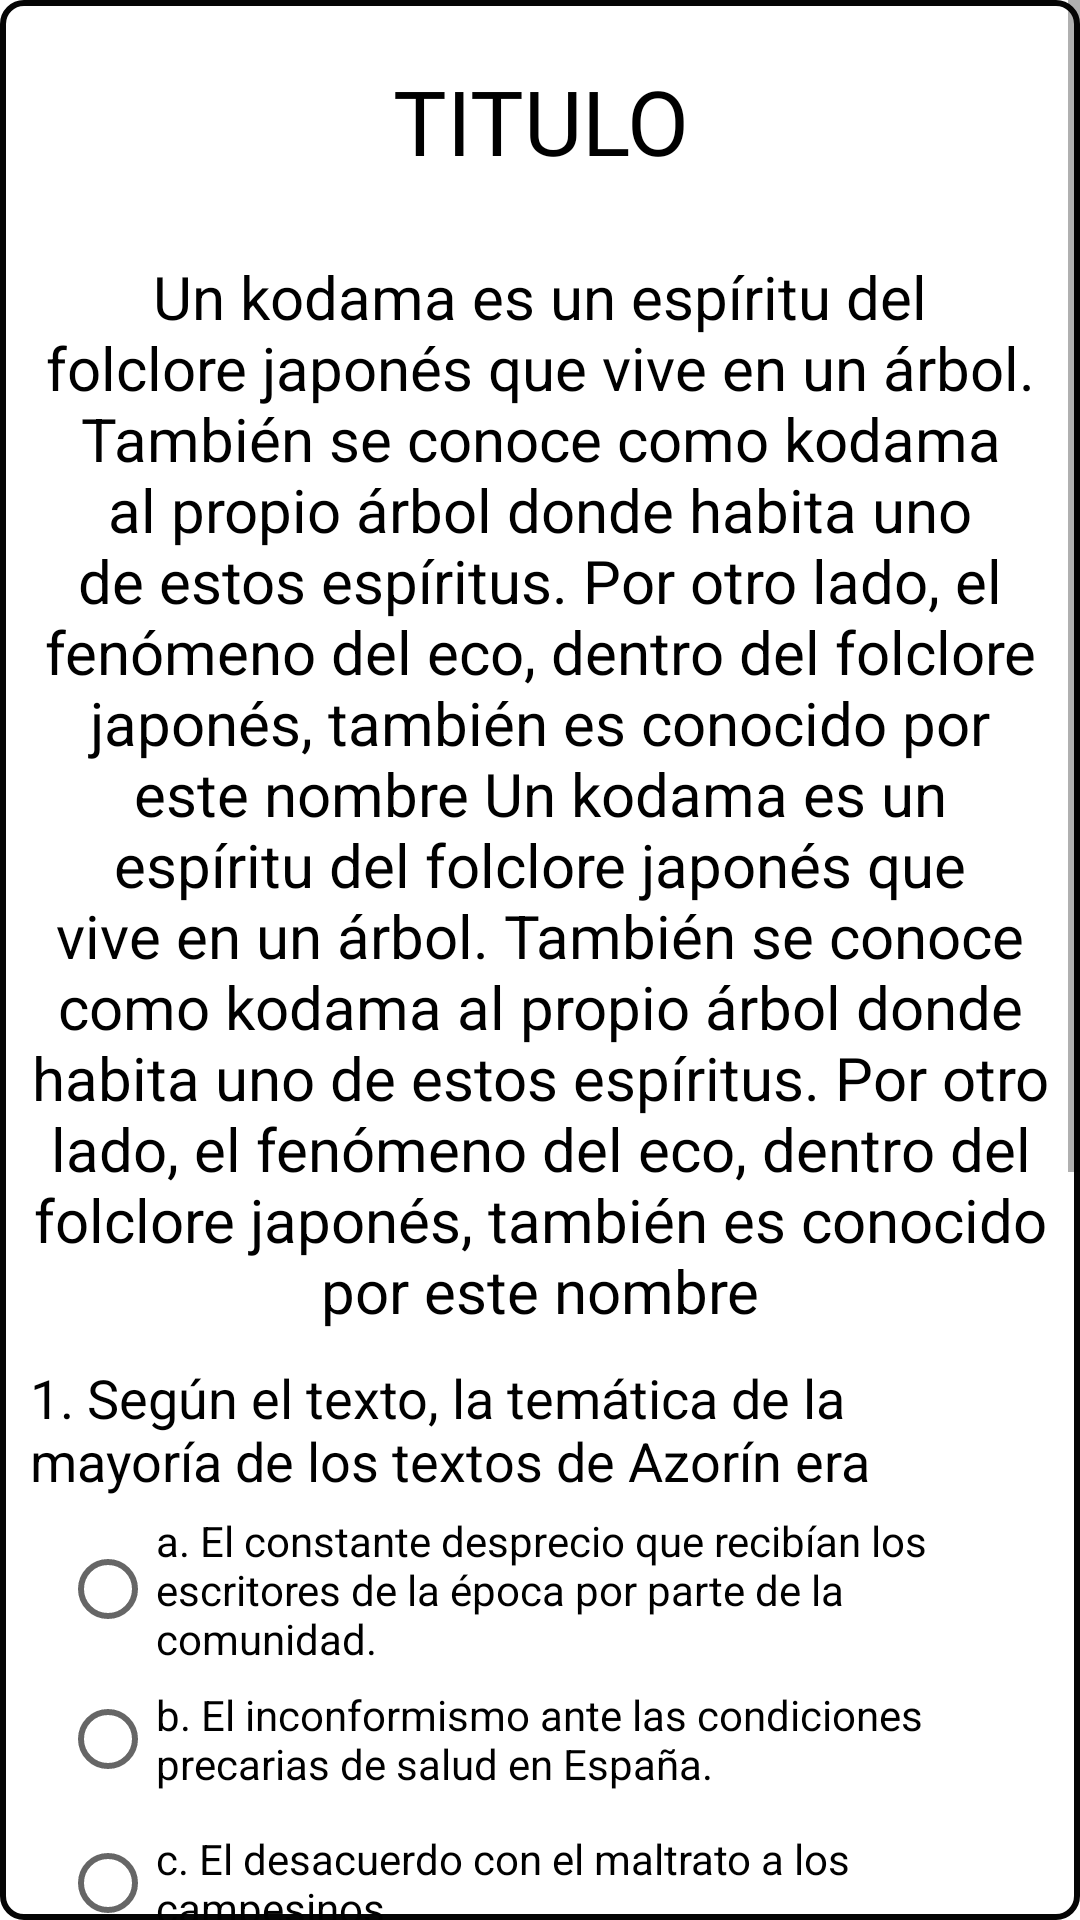

Android layout source for this screen:
<!-- AndroidManifest.xml: application theme Theme.DAL -->
<!-- res/layout/emergente_taller_dos_cuarto.xml -->
<?xml version="1.0" encoding="utf-8"?>
<LinearLayout xmlns:android="http://schemas.android.com/apk/res/android"
    android:orientation="vertical" android:layout_width="match_parent"
    android:layout_height="match_parent"
    android:gravity="center"
    android:background="@drawable/butoontres">

    <ScrollView
        android:layout_width="match_parent"
        android:layout_height="wrap_content" >

        <LinearLayout
            android:layout_width="match_parent"
            android:layout_height="match_parent"
            android:orientation="vertical"
            android:gravity="center"
            android:padding="10dp">

            <TextView
                android:id="@+id/txtTituloPractica"
                android:layout_width="match_parent"
                android:layout_height="wrap_content"
                android:text="TITULO"
                android:textSize="30dp"
                android:textColor="@color/black"
                android:textAlignment="center"
                android:fontFamily="@font/joti_one"
                android:layout_margin="10dp">

            </TextView>

            <TextView
                android:id="@+id/txtTextoPractico"
                android:layout_width="match_parent"
                android:layout_height="wrap_content"
                android:layout_marginBottom="5dp"
                android:layout_marginTop="15dp"
                android:text="@string/Loren"
                android:textColor="@color/black"
                android:textSize="20dp"
                android:textAlignment="center">

            </TextView>

            <TextView
                android:layout_width="wrap_content"
                android:layout_height="wrap_content"
                android:layout_marginTop="5dp"
                android:layout_marginBottom="5dp"
                android:textColor="@color/black"
                android:textSize="18dp"
                android:text="@string/pre1_pa2_ta4"
                android:background="@null"></TextView>

            <LinearLayout
                android:layout_width="wrap_content"
                android:layout_height="wrap_content"
                android:orientation="vertical">

                <RadioGroup
                    android:layout_width="wrap_content"
                    android:layout_height="wrap_content">

                    <RadioButton
                        android:id="@+id/res1a_pa2_ta4"
                        android:layout_width="match_parent"
                        android:layout_height="wrap_content"
                        android:layout_marginHorizontal="10dp"
                        android:text="@string/res1a_pa2_ta4"></RadioButton>

                    <RadioButton
                        android:id="@+id/res1b_pa2_ta4"
                        android:layout_width="match_parent"
                        android:layout_height="wrap_content"
                        android:layout_marginHorizontal="10dp"
                        android:text="@string/res1b_pa2_ta4">
                    </RadioButton>

                    <RadioButton
                        android:id="@+id/res1c_pa2_ta4"
                        android:layout_width="match_parent"
                        android:layout_height="wrap_content"
                        android:layout_marginHorizontal="10dp"
                        android:text="@string/res1c_pa2_ta4">
                    </RadioButton>

                    <RadioButton
                        android:id="@+id/res1d_pa2_ta4"
                        android:layout_width="match_parent"
                        android:layout_height="wrap_content"
                        android:layout_marginHorizontal="10dp"
                        android:text="@string/res1d_pa2_ta4">
                    </RadioButton>

                </RadioGroup>

            </LinearLayout>

            <TextView
                android:layout_width="wrap_content"
                android:layout_height="wrap_content"
                android:layout_marginTop="5dp"
                android:layout_marginBottom="5dp"
                android:textColor="@color/black"
                android:textSize="18dp"
                android:text="@string/pre2_pa2_ta4"
                android:background="@null"></TextView>

            <LinearLayout
                android:layout_width="wrap_content"
                android:layout_height="wrap_content"
                android:orientation="vertical">

                <RadioGroup
                    android:layout_width="wrap_content"
                    android:layout_height="wrap_content">

                    <RadioButton
                        android:id="@+id/rb_res2a_pa2"
                        android:layout_width="match_parent"
                        android:layout_height="wrap_content"
                        android:layout_marginHorizontal="10dp"
                        android:text="@string/res2a_pa2_ta4">
                    </RadioButton>

                    <RadioButton
                        android:id="@+id/rb_res2b_pa2"
                        android:layout_width="match_parent"
                        android:layout_height="wrap_content"
                        android:layout_marginHorizontal="10dp"
                        android:text="@string/res2b_pa2_ta4">
                    </RadioButton>

                    <RadioButton
                        android:id="@+id/rb_res2c_pa2"
                        android:layout_width="match_parent"
                        android:layout_height="wrap_content"
                        android:layout_marginHorizontal="10dp"
                        android:text="@string/res2c_pa2_ta4">
                    </RadioButton>

                    <RadioButton
                        android:id="@+id/rb_res2d_pa2"
                        android:layout_width="match_parent"
                        android:layout_height="wrap_content"
                        android:layout_marginHorizontal="10dp"
                        android:text="@string/res2d_pa2_ta4">
                    </RadioButton>

                </RadioGroup>

            </LinearLayout>


            <Button
                android:id="@+id/btnEnvia_ta4_2"
                android:layout_width="wrap_content"
                android:layout_height="wrap_content"
                android:fontFamily="@font/joti_one"
                android:textSize="22dp"
                android:text="ENVIAR">

            </Button>

        </LinearLayout>

    </ScrollView>



</LinearLayout>
<!-- resources referenced by this layout -->
<resources>
  <color name="black">#FF000000</color>
  <!-- drawable butoontres (drawable-xhdpi) -->
  <?xml version="1.0" encoding="utf-8"?>
  <shape xmlns:android="http://schemas.android.com/apk/res/android">
      <corners android:radius="7dp"/>
      <stroke
          android:width="2dp"
          android:color="#050505" />
  </shape>
  <string name="Loren">Un kodama es un espíritu del folclore japonés que vive en un árbol. También se conoce como kodama al propio árbol donde habita uno de estos espíritus. Por otro lado, el fenómeno del eco, dentro del folclore japonés, también es conocido por este nombre
      Un kodama es un espíritu del folclore japonés que vive en un árbol. También se conoce como kodama al propio árbol donde habita uno de estos espíritus. Por otro lado, el fenómeno del eco, dentro del folclore japonés, también es conocido por este nombre
      </string>
  <string name="pre1_pa2_ta4">
         1. Según el texto, la temática de la mayoría de los textos de Azorín era
      </string>
  <string name="pre2_pa2_ta4">
          2. A partir de lo descrito acerca del pensamiento de Miguel de Unamuno, es posible concluir que Unamuno fue un hombre
      </string>
  <string name="res1a_pa2_ta4">
                      a. El constante desprecio que recibían los escritores de la época por parte de la comunidad.
          </string>
  <string name="res1b_pa2_ta4">
                      b. El inconformismo ante las condiciones precarias de salud en España.
          </string>
  <string name="res1c_pa2_ta4">
                      c. El desacuerdo con el maltrato a los campesinos.
          </string>
  <string name="res1d_pa2_ta4">
                      d. La desconfianza que le generaban los políticos.
          </string>
  <string name="res2a_pa2_ta4">
                      a. Entusiasta y sentimental.
          </string>
  <string name="res2b_pa2_ta4">
                      b. Reflexivo y con angustias.
          </string>
  <string name="res2c_pa2_ta4">
                      c. Miedoso y pasivo.
          </string>
  <string name="res2d_pa2_ta4">
                      d. Seguro y fuerte.
          </string>
  <style name="Theme.DAL" parent="Theme.MaterialComponents.DayNight.NoActionBar">
          
          <item name="colorPrimary">@color/purple_500</item>
          <item name="colorPrimaryVariant">@color/purple_700</item>
          <item name="colorOnPrimary">@color/white</item>
          
          <item name="colorSecondary">@color/teal_200</item>
          <item name="colorSecondaryVariant">@color/teal_700</item>
          <item name="colorOnSecondary">@color/black</item>
          
          <item name="android:statusBarColor" tools:targetApi="l">?attr/colorPrimaryVariant</item>
          
      </style>
  <color name="purple_500">#FF6200EE</color>
  <color name="purple_700">#FF3700B3</color>
  <color name="white">#FFFFFFFF</color>
  <color name="teal_200">#FF03DAC5</color>
  <color name="teal_700">#FF018786</color>
</resources>
